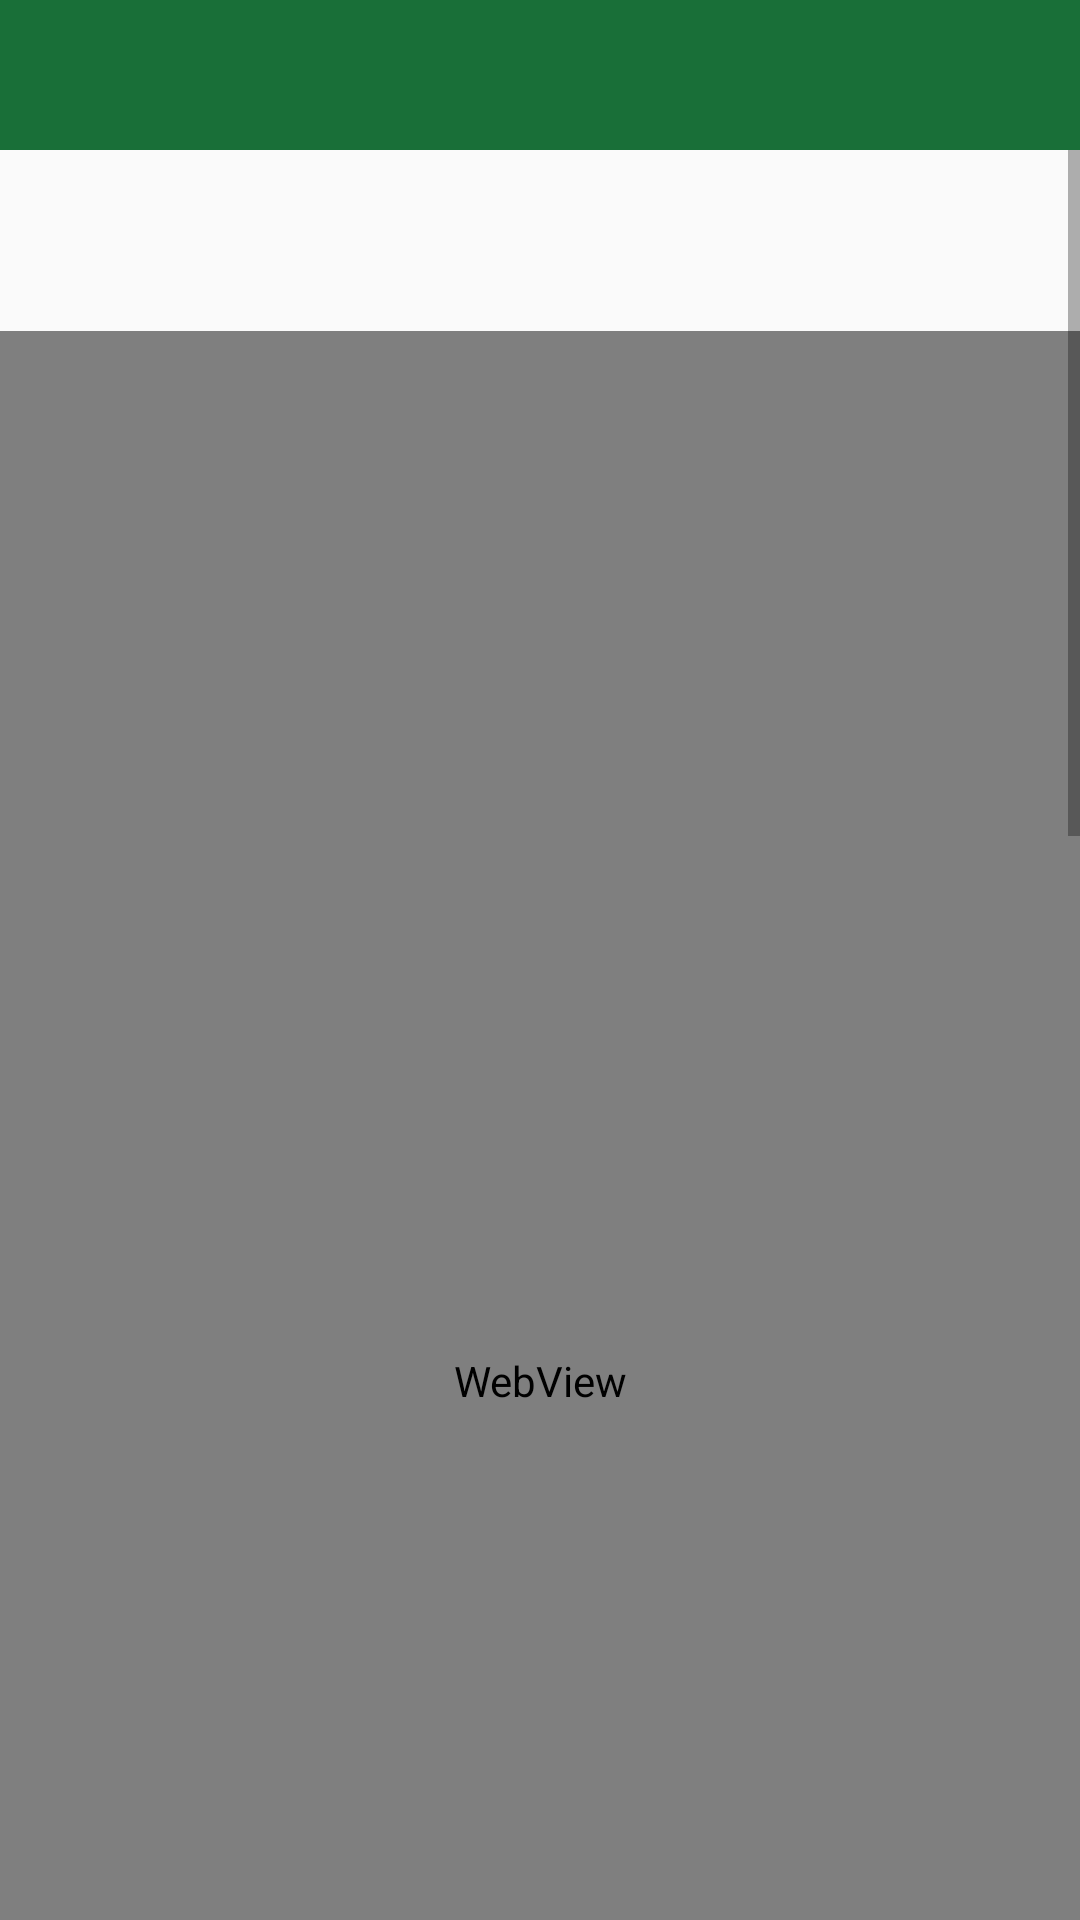

Reconstruct the res/layout file that produces this screen, plus the resources it refers to.
<!-- AndroidManifest.xml: application theme Theme.AppCompat.Light.NoActionBar -->
<!-- res/layout/fragment_school_map.xml -->
<?xml version="1.0" encoding="utf-8"?>
<LinearLayout xmlns:android="http://schemas.android.com/apk/res/android"
    xmlns:tools="http://schemas.android.com/tools"
    android:layout_width="match_parent"
    android:layout_height="match_parent"
    android:orientation="vertical"
    tools:context=".SchoolMap">

    <include
        android:id="@+id/header"
        layout="@layout/frag_header" />

    <ScrollView
        android:layout_width="match_parent"
        android:layout_height="0dp"
        android:layout_weight="1">

        <LinearLayout
            android:layout_width="match_parent"
            android:layout_height="match_parent"
            android:orientation="vertical">

            <TextView
                android:id="@+id/title"
                android:layout_width="wrap_content"
                android:layout_height="wrap_content"
                android:layout_gravity="center"
                android:layout_marginVertical="10dp"
                android:fontFamily="@font/mitra_light"
                android:text=""
                android:textColor="@color/primary"
                android:textSize="30sp"

                />

            <WebView
                android:id="@+id/web_view"
                android:layout_width="match_parent"
                android:layout_height="700dp" />

            <LinearLayout
                android:layout_width="wrap_content"
                android:layout_height="wrap_content"
                android:orientation="vertical"
                android:padding="20dp">

                <TextView
                    android:layout_width="wrap_content"
                    android:layout_height="wrap_content"
                    android:text="CSDL - 2F"
                    android:textSize="30sp" />

                <ImageView
                    android:layout_width="match_parent"
                    android:layout_height="200dp"
                    android:src="@drawable/csdl" />

                <TextView
                    android:layout_width="wrap_content"
                    android:layout_height="wrap_content"
                    android:text="Registrar - 2F"
                    android:textSize="30sp" />

                <ImageView
                    android:layout_width="match_parent"
                    android:layout_height="200dp"
                    android:src="@drawable/registrar" />

                <TextView
                    android:layout_width="wrap_content"
                    android:layout_height="wrap_content"
                    android:text="Atrium - GF"
                    android:textSize="30sp" />

                <ImageView
                    android:layout_width="match_parent"
                    android:layout_height="200dp"
                    android:src="@drawable/atrium" />

            </LinearLayout>
        </LinearLayout>
    </ScrollView>
</LinearLayout>
<!-- res/layout/frag_header.xml (included above) -->
<?xml version="1.0" encoding="utf-8"?>
<LinearLayout xmlns:android="http://schemas.android.com/apk/res/android"
    android:layout_width="match_parent"
    android:id="@+id/header"
    xmlns:app="http://schemas.android.com/apk/res-auto"
    android:background="@color/accent"
    android:gravity="center_vertical"
    android:paddingHorizontal="10dp"
    android:layout_height="50dp">

    <ImageView
        android:id="@+id/btn_back"
        android:layout_width="30dp"
        android:layout_height="30dp"
        android:src="@drawable/back_btn"
        />

</LinearLayout>
<!-- resources referenced by this layout -->
<resources>
  <color name="accent">#196F38</color>
  <color name="primary">#0D0D0D</color>
  <!-- drawable atrium: jpeg bitmap (drawable, 176236 bytes) -->
  <!-- drawable csdl: jpeg bitmap (drawable, 83947 bytes) -->
  <!-- drawable registrar: jpeg bitmap (drawable, 80081 bytes) -->
</resources>
